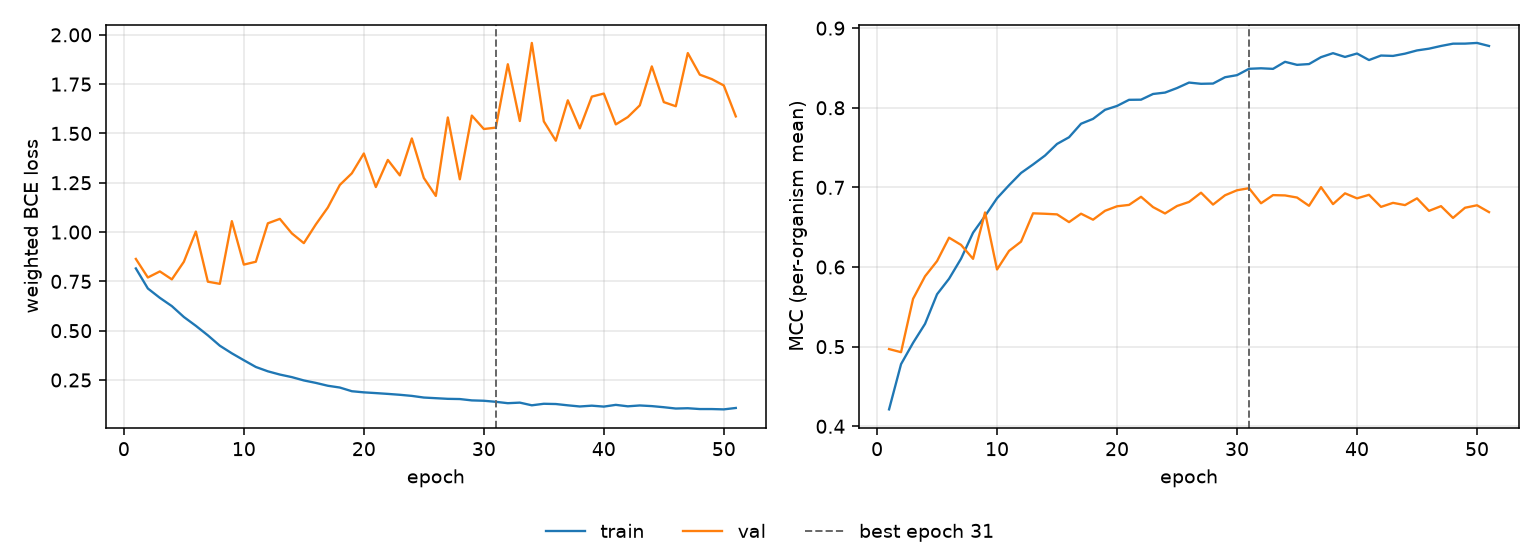

The data file committed next to this chart (first rows):
epoch, tr_loss, vl_loss, tr_mcc, vl_mcc, is_best
1, 0.8156, 0.8639, 0.4212, 0.497, False
2, 0.714, 0.7697, 0.4781, 0.4931, False
3, 0.6665, 0.8005, 0.5048, 0.56, False
4, 0.6246, 0.7601, 0.5287, 0.5884, False
5, 0.5695, 0.8494, 0.5658, 0.6075, False
6, 0.5247, 1.003, 0.5853, 0.6369, False
7, 0.4765, 0.7485, 0.6105, 0.6278, False
8, 0.4239, 0.7375, 0.6431, 0.6103, False
9, 0.3853, 1.055, 0.6641, 0.6685, False
10, 0.3503, 0.8351, 0.6864, 0.5969, False
11, 0.316, 0.8496, 0.7027, 0.6203, False
12, 0.2941, 1.044, 0.7181, 0.6319, False
13, 0.2776, 1.067, 0.7288, 0.6674, False
14, 0.2646, 0.9934, 0.74, 0.6669, False
15, 0.2478, 0.9439, 0.7546, 0.6661, False
16, 0.2353, 1.039, 0.763, 0.6564, False
17, 0.2208, 1.124, 0.7799, 0.667, False
18, 0.2118, 1.239, 0.786, 0.6594, False
19, 0.1931, 1.298, 0.7974, 0.6706, False
20, 0.1874, 1.398, 0.8023, 0.6763, False
21, 0.1836, 1.228, 0.81, 0.678, False
22, 0.1796, 1.366, 0.8102, 0.6882, False
23, 0.1751, 1.287, 0.8173, 0.6753, False
24, 0.1694, 1.475, 0.8191, 0.6673, False
25, 0.1611, 1.274, 0.8248, 0.6766, False
26, 0.1578, 1.183, 0.8316, 0.6817, False
27, 0.1545, 1.581, 0.8301, 0.6933, False
28, 0.1534, 1.268, 0.8304, 0.6784, False
29, 0.1466, 1.591, 0.8383, 0.6901, False
30, 0.1448, 1.523, 0.841, 0.6964, False
31, 0.1394, 1.529, 0.8489, 0.699, True
32, 0.1324, 1.851, 0.8496, 0.6801, False
33, 0.1353, 1.563, 0.8489, 0.6903, False
34, 0.1217, 1.959, 0.8577, 0.6899, False
35, 0.1295, 1.561, 0.8539, 0.6873, False
36, 0.1282, 1.463, 0.8549, 0.6769, False
37, 0.1216, 1.668, 0.8636, 0.7003, False
38, 0.1158, 1.526, 0.8686, 0.679, False
39, 0.1199, 1.687, 0.8638, 0.6926, False
40, 0.1152, 1.702, 0.8681, 0.6862, False
41, 0.124, 1.546, 0.8599, 0.6907, False
42, 0.1166, 1.583, 0.8656, 0.6755, False
43, 0.1209, 1.642, 0.8651, 0.6806, False
44, 0.1176, 1.84, 0.868, 0.6778, False
45, 0.112, 1.659, 0.872, 0.6863, False
46, 0.1054, 1.638, 0.8742, 0.6705, False
47, 0.1069, 1.908, 0.8776, 0.6765, False
48, 0.1027, 1.798, 0.8805, 0.6617, False
49, 0.1027, 1.776, 0.8806, 0.6744, False
50, 0.1011, 1.743, 0.8814, 0.6775, False
51, 0.1082, 1.586, 0.8776, 0.669, False
